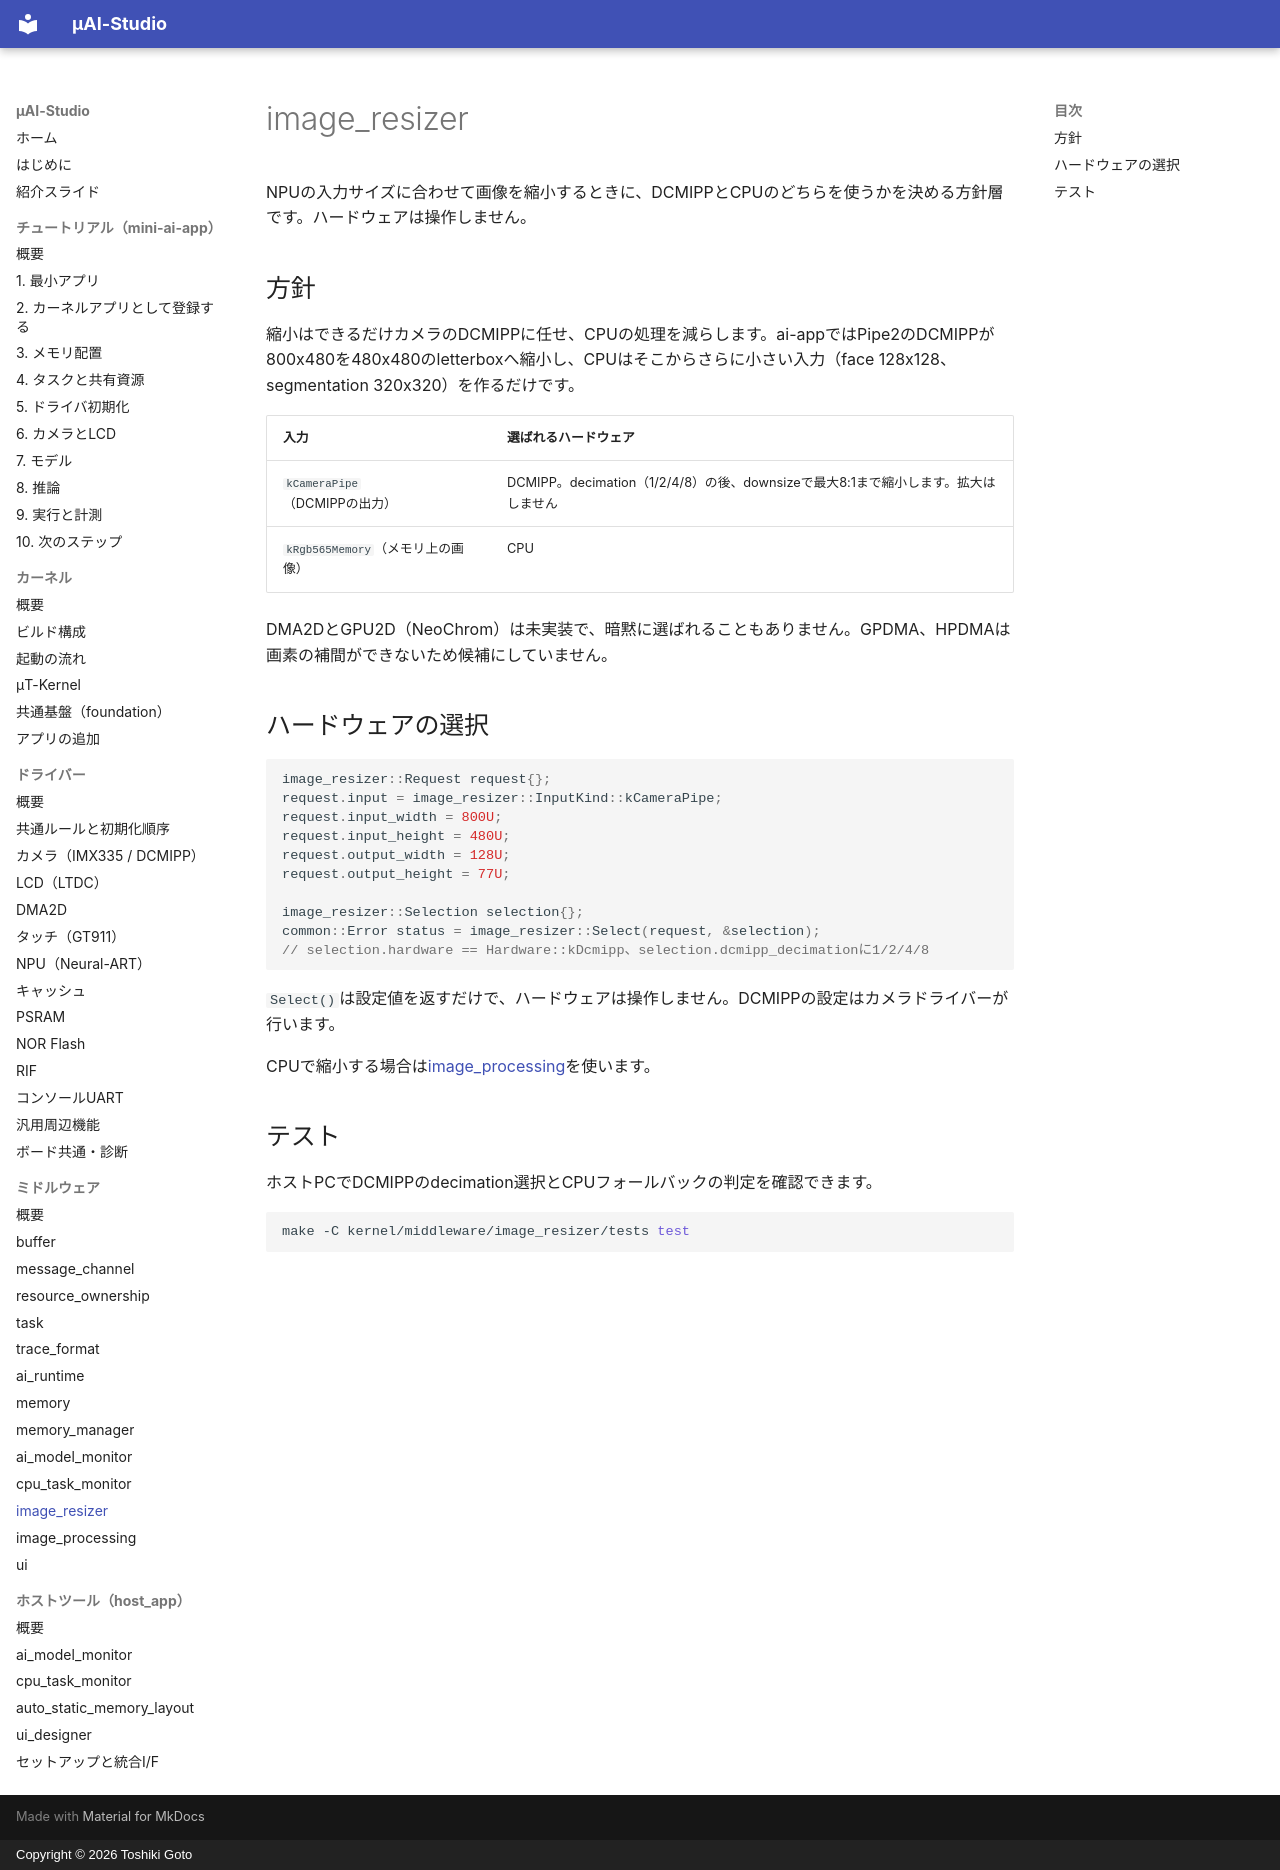

repository: kons-9/uai-studio · page: middleware/image_resizer/index.html · generator: mkdocs · copyright: Copyright © 2026 Toshiki Goto

# image_resizer

NPUの入力サイズに合わせて画像を縮小するときに、DCMIPPとCPUのどちらを使うかを決める方針層です。ハードウェアは操作しません。

## 方針

縮小はできるだけカメラのDCMIPPに任せ、CPUの処理を減らします。ai-appではPipe2のDCMIPPが800x480を480x480のletterboxへ縮小し、CPUはそこからさらに小さい入力（face 128x128、segmentation 320x320）を作るだけです。

| 入力 | 選ばれるハードウェア |
| --- | --- |
| `kCameraPipe`（DCMIPPの出力） | DCMIPP。decimation（1/2/4/8）の後、downsizeで最大8:1まで縮小します。拡大はしません |
| `kRgb565Memory`（メモリ上の画像） | CPU |

DMA2DとGPU2D（NeoChrom）は未実装で、暗黙に選ばれることもありません。GPDMA、HPDMAは画素の補間ができないため候補にしていません。

## ハードウェアの選択

```cpp
image_resizer::Request request{};
request.input = image_resizer::InputKind::kCameraPipe;
request.input_width = 800U;
request.input_height = 480U;
request.output_width = 128U;
request.output_height = 77U;

image_resizer::Selection selection{};
common::Error status = image_resizer::Select(request, &selection);
// selection.hardware == Hardware::kDcmipp、selection.dcmipp_decimationに1/2/4/8
```

`Select()`は設定値を返すだけで、ハードウェアは操作しません。DCMIPPの設定はカメラドライバーが行います。

CPUで縮小する場合は[image_processing](image_processing.md)を使います。

## テスト

ホストPCでDCMIPPのdecimation選択とCPUフォールバックの判定を確認できます。

```sh
make -C kernel/middleware/image_resizer/tests test
```
